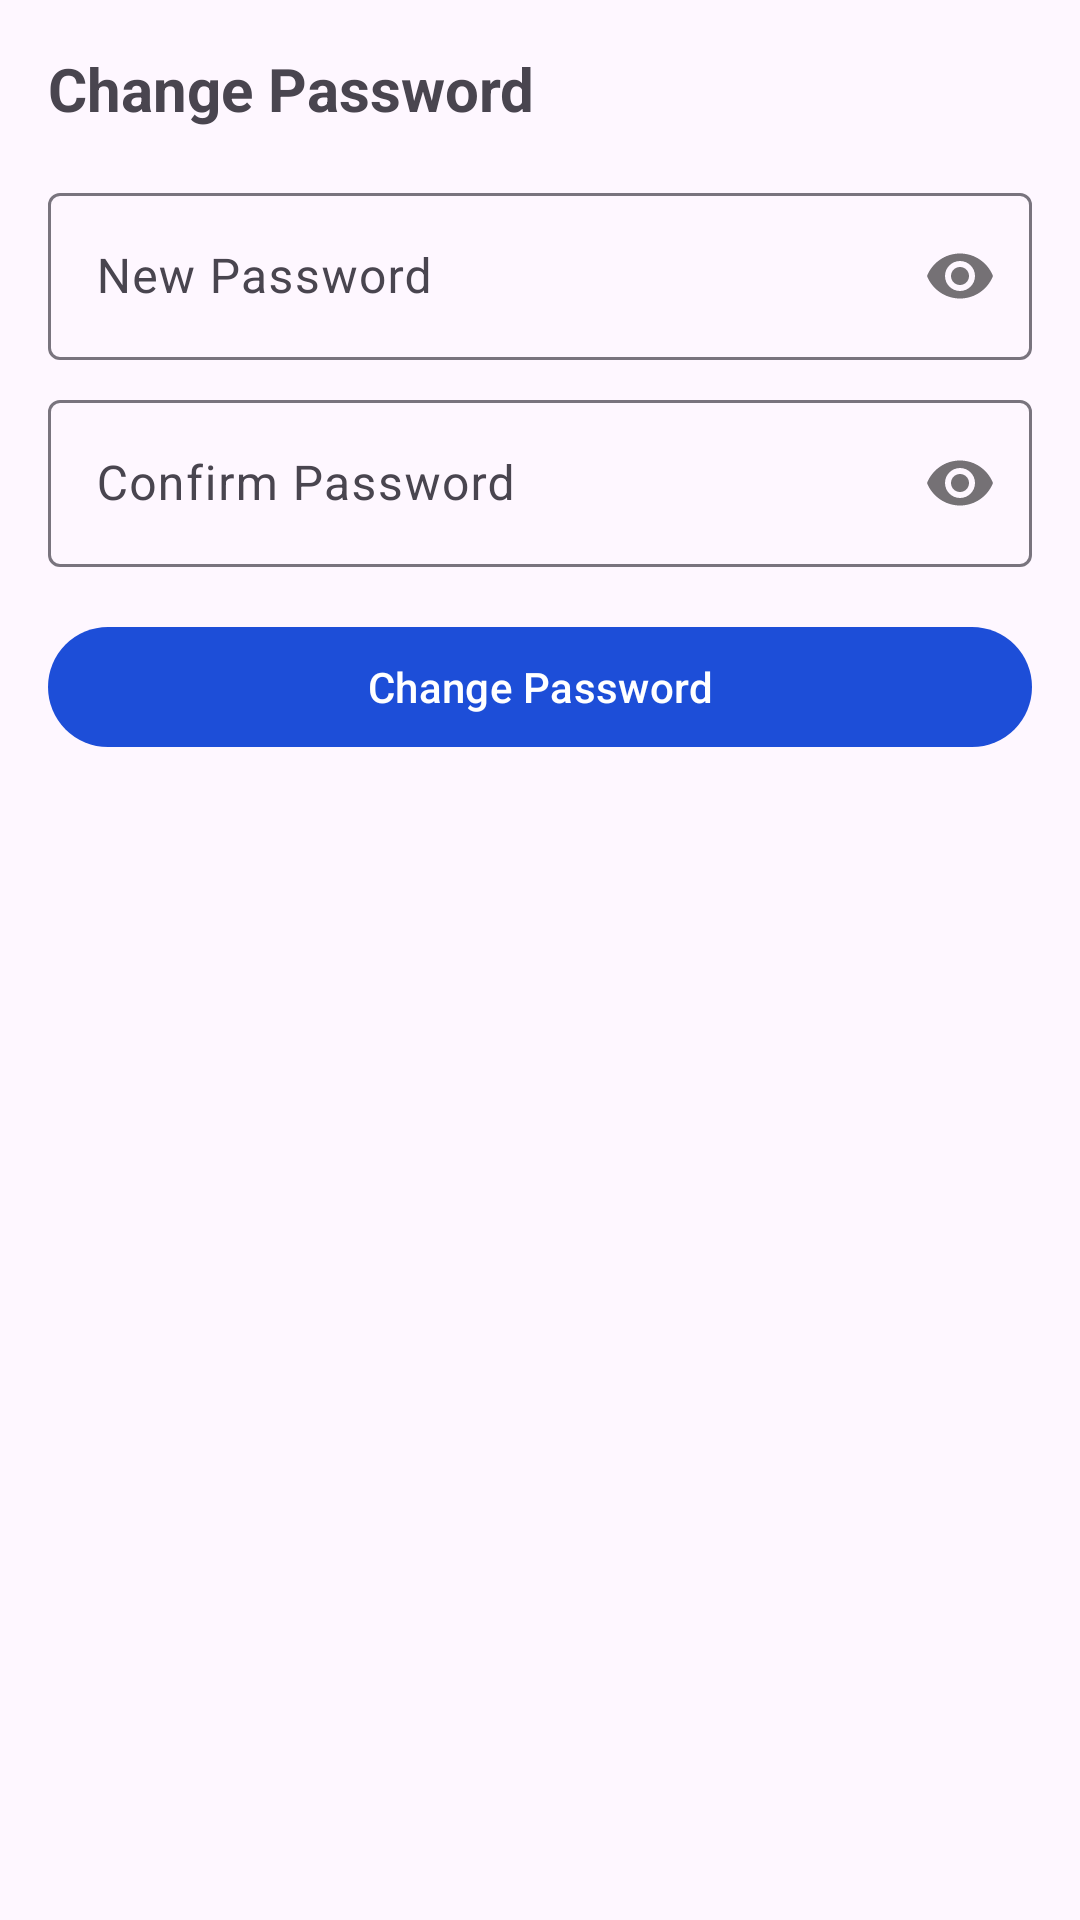

Layout XML and referenced resources for this Android screen:
<!-- AndroidManifest.xml: application theme Theme.EBS -->
<!-- res/layout/dialog_change_password.xml -->
<androidx.constraintlayout.widget.ConstraintLayout xmlns:android="http://schemas.android.com/apk/res/android"
    xmlns:app="http://schemas.android.com/apk/res-auto"
    android:layout_width="match_parent"
    android:layout_height="wrap_content"
    android:padding="16dp">

    <TextView
        android:id="@+id/tvTitle"
        android:layout_width="wrap_content"
        android:layout_height="wrap_content"
        android:text="Change Password"
        android:textSize="20sp"
        android:textStyle="bold"
        app:layout_constraintStart_toStartOf="parent"
        app:layout_constraintTop_toTopOf="parent" />

    <com.google.android.material.textfield.TextInputLayout
        android:id="@+id/tilNewPassword"
        android:layout_width="0dp"
        android:layout_height="wrap_content"
        android:layout_marginTop="16dp"
        app:layout_constraintEnd_toEndOf="parent"
        app:layout_constraintStart_toStartOf="parent"
        app:layout_constraintTop_toBottomOf="@id/tvTitle"
        app:passwordToggleEnabled="true">

        <com.google.android.material.textfield.TextInputEditText
            android:id="@+id/etNewPassword"
            android:layout_width="match_parent"
            android:layout_height="wrap_content"
            android:hint="New Password"
            android:inputType="textPassword" />
    </com.google.android.material.textfield.TextInputLayout>

    <com.google.android.material.textfield.TextInputLayout
        android:id="@+id/tilConfirmPassword"
        android:layout_width="0dp"
        android:layout_height="wrap_content"
        android:layout_marginTop="8dp"
        app:layout_constraintEnd_toEndOf="parent"
        app:layout_constraintStart_toStartOf="parent"
        app:layout_constraintTop_toBottomOf="@id/tilNewPassword"
        app:passwordToggleEnabled="true">

        <com.google.android.material.textfield.TextInputEditText
            android:id="@+id/etConfirmPassword"
            android:layout_width="match_parent"
            android:layout_height="wrap_content"
            android:hint="Confirm Password"
            android:inputType="textPassword" />
    </com.google.android.material.textfield.TextInputLayout>

    <ProgressBar
        android:id="@+id/progressBar"
        android:layout_width="wrap_content"
        android:layout_height="wrap_content"
        android:layout_marginTop="16dp"
        android:visibility="gone"
        app:layout_constraintEnd_toEndOf="parent"
        app:layout_constraintStart_toStartOf="parent"
        app:layout_constraintTop_toBottomOf="@id/tilConfirmPassword" />

    <Button
        android:id="@+id/btnChangePassword"
        android:layout_width="0dp"
        android:layout_height="wrap_content"
        android:layout_marginTop="16dp"
        android:text="Change Password"
        app:layout_constraintEnd_toEndOf="parent"
        app:layout_constraintStart_toStartOf="parent"
        app:layout_constraintTop_toBottomOf="@id/progressBar" />

</androidx.constraintlayout.widget.ConstraintLayout>
<!-- resources referenced by this layout -->
<resources>
  <style name="Theme.EBS" parent="Base.Theme.EBS" />
  <style name="Base.Theme.EBS" parent="Theme.Material3.DayNight.NoActionBar">
          <item name="colorPrimary">#1D4ED8</item> 
          <item name="colorPrimaryContainer">#1D4ED8</item>
      </style>
</resources>
